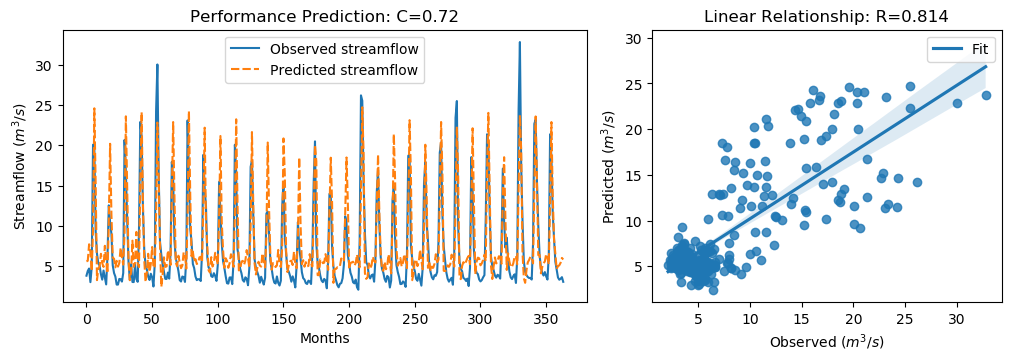

Values plotted in this chart, from the file beside it:
y_true, y_pred, y_true_scaled, y_pred_scaled
3.83, 5.598, -0.5361, -0.2848
4.42, 5.686, -0.4522, -0.2722
4.72, 7.723, -0.4096, 0.01737
3.03, 6.761, -0.6499, -0.1193
4.87, 4.416, -0.3883, -0.4528
20.07, 9.595, 1.773, 0.2835
19.62, 24.58, 1.709, 2.414
9.33, 15.25, 0.2458, 1.087
6.56, 3.281, -0.148, -0.6142
5.37, 4.642, -0.3172, -0.4207
5.07, 5.003, -0.3598, -0.3693
4.02, 6.543, -0.5091, -0.1503
3.34, 5.393, -0.6058, -0.3139
4.47, 4.917, -0.4451, -0.3816
3.61, 7.536, -0.5674, -0.009281
2.75, 5.697, -0.6897, -0.2707
6.28, 4.139, -0.1878, -0.4921
12.55, 10.44, 0.7036, 0.4037
10.44, 20.18, 0.4036, 1.789
9.01, 11.43, 0.2003, 0.5443
5.12, 6.08, -0.3527, -0.2162
4.16, 5.934, -0.4892, -0.237
3.72, 4.862, -0.5518, -0.3893
2.73, 5.675, -0.6925, -0.2739
2.73, 4.954, -0.6925, -0.3763
3.43, 5.402, -0.593, -0.3126
3.4, 7.311, -0.5972, -0.04121
3.1, 6.129, -0.6399, -0.2093
4.17, 5.201, -0.4878, -0.3411
20.66, 9.232, 1.857, 0.2319
16.78, 23.58, 1.305, 2.272
10.67, 14.93, 0.4363, 1.042
5.59, 5.918, -0.2859, -0.2393
3.31, 3.273, -0.61, -0.6152
5.26, 4.37, -0.3328, -0.4594
3.05, 8.17, -0.647, 0.08094
3.04, 4.932, -0.6484, -0.3795
5.26, 5.459, -0.3328, -0.3045
3.41, 9.256, -0.5958, 0.2353
3.07, 5.33, -0.6442, -0.3228
9.62, 4.896, 0.2871, -0.3845
22.89, 15.22, 2.174, 1.083
21.04, 24.1, 1.911, 2.346
12.14, 12.85, 0.6453, 0.746
7.0, 5.763, -0.08543, -0.2612
5.08, 3.063, -0.3584, -0.6452
4.58, 4.271, -0.4295, -0.4734
3.72, 6.547, -0.5518, -0.1499
3.3, 4.291, -0.6115, -0.4705
4.07, 5.304, -0.502, -0.3266
3.64, 7.387, -0.5631, -0.03047
2.49, 4.963, -0.7266, -0.3751
5.3, 4.777, -0.3271, -0.4015
24.2, 11.5, 2.36, 0.5539
30.01, 22.81, 3.186, 2.162
16.39, 15.91, 1.25, 1.182
8.01, 7.529, 0.05817, -0.0102
6.41, 2.45, -0.1693, -0.7323
5.24, 3.978, -0.3357, -0.5151
4.29, 6.107, -0.4707, -0.2124
... 304 more rows
